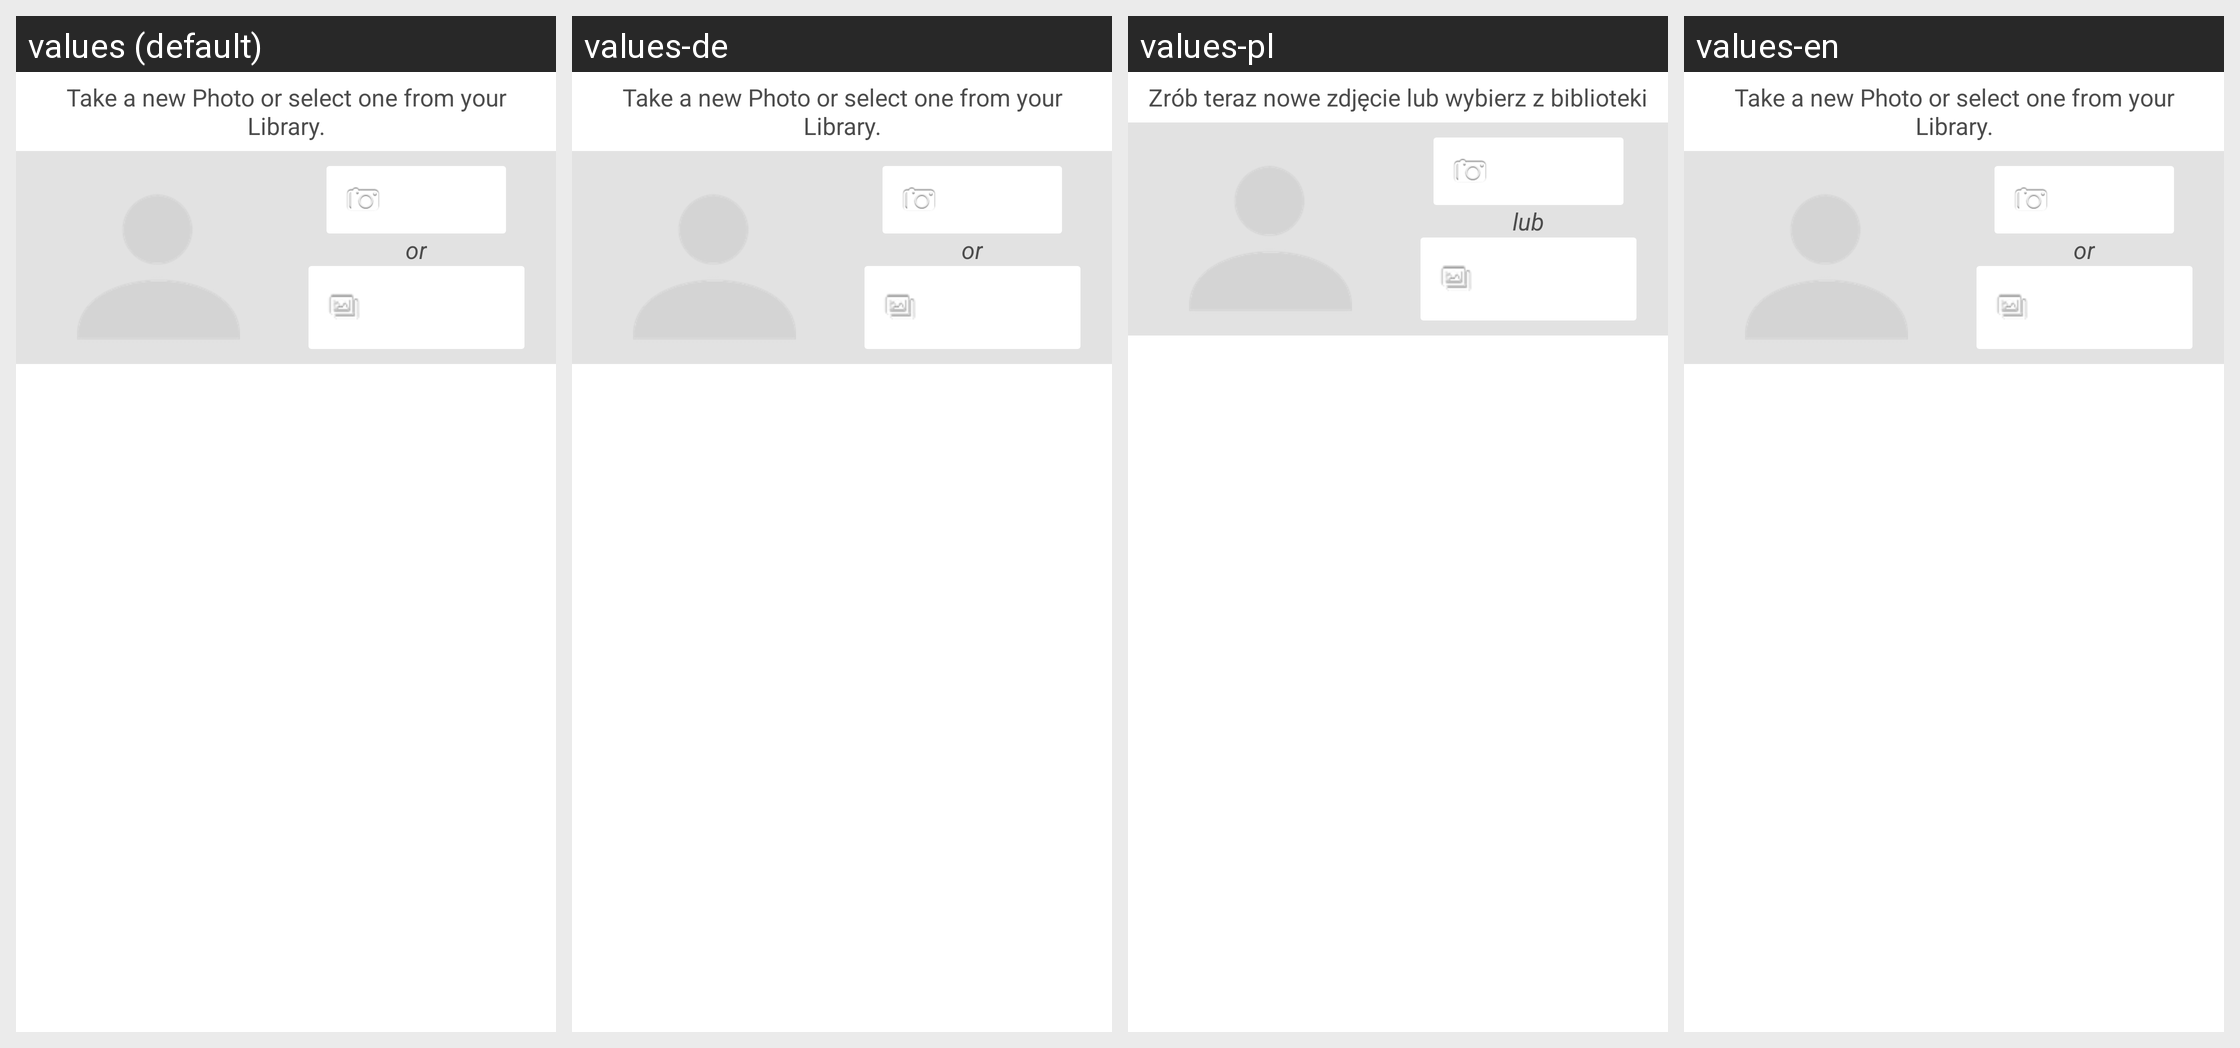

The Android screen above is rendered under several locales of the same app. Produce the string resources it draws, with the default and per-locale values.
Android screen res/layout/profile_photo_fragment.xml rendered under 4 locales, left to right: values (default), values-de, values-pl, values-en. Device: Nexus 5 (rendered at 1080×1920; each locale shown at half size, 540×960, under a caption strip naming it); theme LiferandoTheme.
Strings drawn on this screen, with the default value and each locale's value (text and hints the layout hard-codes, and strings that could not be matched under every locale, appear in the picture but are not listed):

profilePhotoDescription
  values: Take a new Photo or select one from your Library.
  values-de: Take a new Photo or select one from your Library.
  values-pl: Zrób teraz nowe zdjęcie lub wybierz z biblioteki
  values-en: Take a new Photo or select one from your Library.

or
  values: or
  values-de: or
  values-pl: lub
  values-en: or
